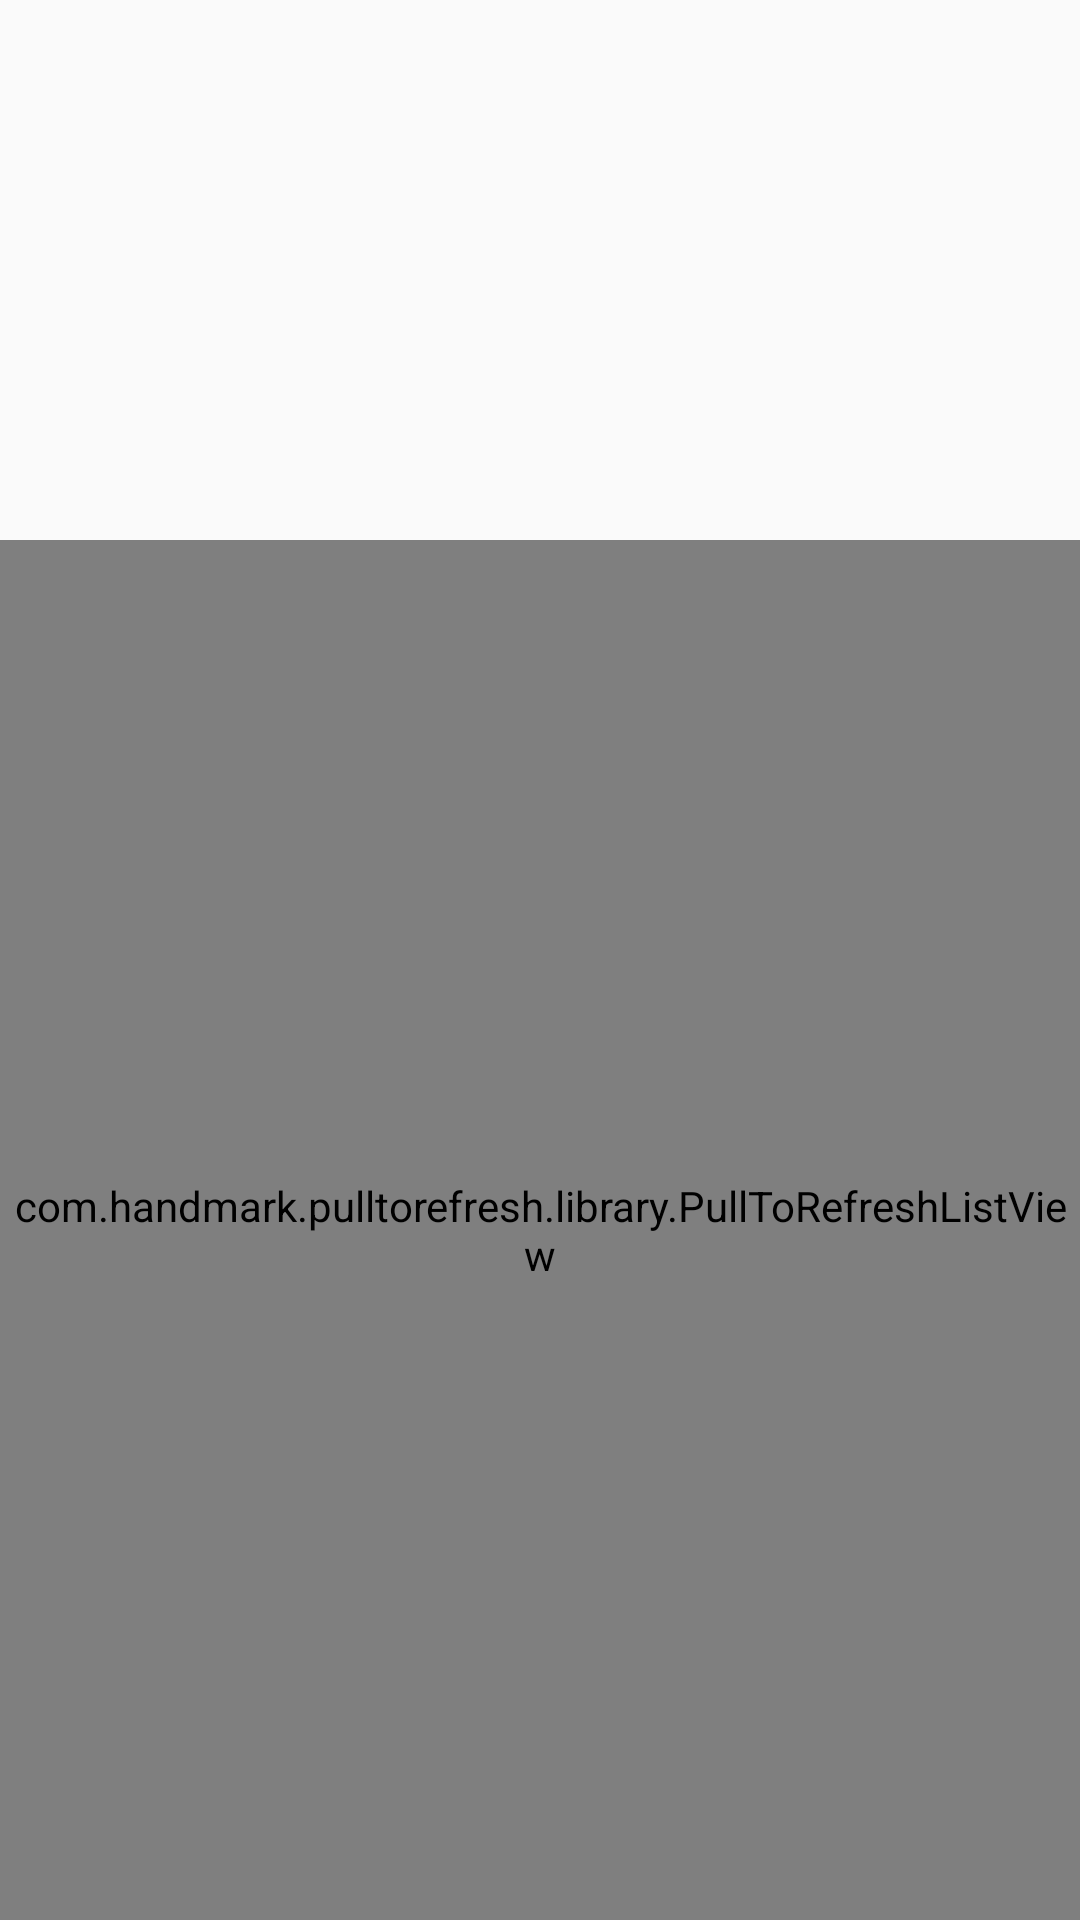

Produce the Android XML layout that renders to this screen, including the resource entries it uses.
<!-- AndroidManifest.xml: application theme Theme.AppCompat.Light.NoActionBar -->
<!-- res/layout/fragment_gift.xml -->
<LinearLayout xmlns:android="http://schemas.android.com/apk/res/android"
              xmlns:tools="http://schemas.android.com/tools"
              android:layout_width="match_parent"
              android:layout_height="match_parent"
              android:orientation="vertical"
              tools:context="com.example.terry.lbjl.fragment.GiftFragment">

    <RelativeLayout
        android:layout_width="match_parent"
        android:layout_height="180dp">

        <android.support.v4.view.ViewPager
            android:id="@+id/vp_gift"
            android:layout_width="match_parent"
            android:layout_height="match_parent"/>

        <LinearLayout
            android:id="@+id/point_container"
            android:layout_width="match_parent"
            android:layout_height="wrap_content"
            android:layout_alignBottom="@+id/vp_gift"
            android:layout_marginBottom="20dp"
            android:gravity="center"
            android:orientation="horizontal"/>
    </RelativeLayout>

    <com.handmark.pulltorefresh.library.PullToRefreshListView
        android:id="@+id/lv_gift"
        android:layout_width="match_parent"
        android:layout_height="match_parent"/>

</LinearLayout>
<!-- resources referenced by this layout -->
<resources>

</resources>
